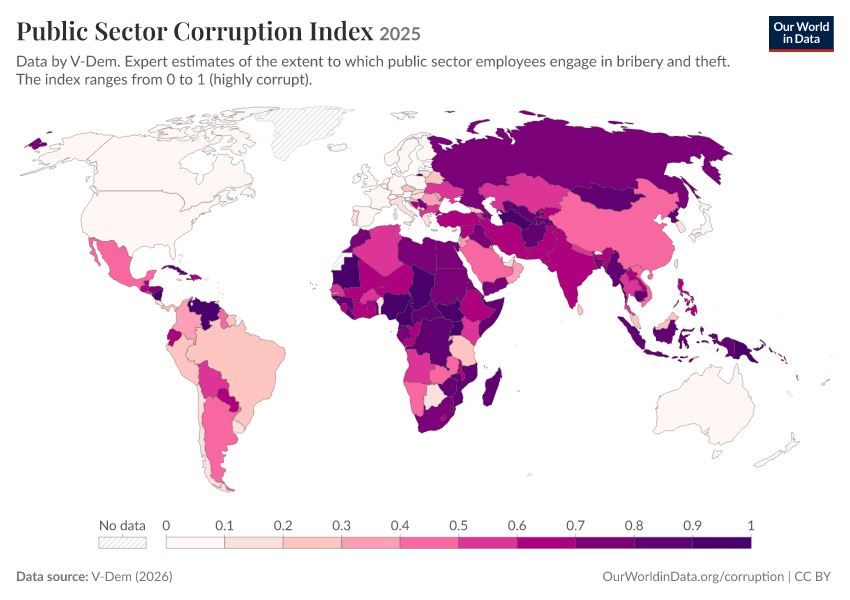

Values plotted in this chart, from the file beside it:
Entity, Code, Year, Public Sector Corruption Index, World region according to OWID
Afghanistan, AFG, 2025, 0.881, Asia
Albania, ALB, 2025, 0.572, Europe
Algeria, DZA, 2025, 0.595, Africa
Angola, AGO, 2025, 0.569, Africa
Argentina, ARG, 2025, 0.467, South America
Armenia, ARM, 2025, 0.531, Asia
Australia, AUS, 2025, 0.02, Oceania
Austria, AUT, 2025, 0.089, Europe
Azerbaijan, AZE, 2025, 0.712, Asia
Bahrain, BHR, 2025, 0.425, Asia
Bangladesh, BGD, 2025, 0.751, Asia
Barbados, BRB, 2025, 0.065, North America
Belarus, BLR, 2025, 0.264, Europe
Belgium, BEL, 2025, 0.033, Europe
Benin, BEN, 2025, 0.12, Africa
Bhutan, BTN, 2025, 0.183, Asia
Bolivia, BOL, 2025, 0.598, South America
Bosnia and Herzegovina, BIH, 2025, 0.674, Europe
Botswana, BWA, 2025, 0.183, Africa
Brazil, BRA, 2025, 0.242, South America
Bulgaria, BGR, 2025, 0.588, Europe
Burkina Faso, BFA, 2025, 0.519, Africa
Burundi, BDI, 2025, 0.874, Africa
Cambodia, KHM, 2025, 0.861, Asia
Cameroon, CMR, 2025, 0.933, Africa
Canada, CAN, 2025, 0.009, North America
Cape Verde, CPV, 2025, 0.325, Africa
Central African Republic, CAF, 2025, 0.872, Africa
Chad, TCD, 2025, 0.968, Africa
Chile, CHL, 2025, 0.103, South America
China, CHN, 2025, 0.498, Asia
Colombia, COL, 2025, 0.322, South America
Comoros, COM, 2025, 0.662, Africa
Congo, COG, 2025, 0.684, Africa
Costa Rica, CRI, 2025, 0.191, North America
Cote d'Ivoire, CIV, 2025, 0.651, Africa
Croatia, HRV, 2025, 0.288, Europe
Cuba, CUB, 2025, 0.873, North America
Cyprus, CYP, 2025, 0.207, Europe
Czechia, CZE, 2025, 0.211, Europe
Democratic Republic of Congo, COD, 2025, 0.844, Africa
Denmark, DNK, 2025, 0.005, Europe
Djibouti, DJI, 2025, 0.715, Africa
Dominican Republic, DOM, 2025, 0.679, North America
East Timor, TLS, 2025, 0.233, Asia
Ecuador, ECU, 2025, 0.646, South America
Egypt, EGY, 2025, 0.792, Africa
El Salvador, SLV, 2025, 0.562, North America
Equatorial Guinea, GNQ, 2025, 0.9, Africa
Eritrea, ERI, 2025, 0.776, Africa
Estonia, EST, 2025, 0.037, Europe
Eswatini, SWZ, 2025, 0.864, Africa
Ethiopia, ETH, 2025, 0.678, Africa
Fiji, FJI, 2025, 0.18, Oceania
Finland, FIN, 2025, 0.048, Europe
France, FRA, 2025, 0.019, Europe
Gabon, GAB, 2025, 0.797, Africa
Gambia, GMB, 2025, 0.356, Africa
Georgia, GEO, 2025, 0.235, Asia
Germany, DEU, 2025, 0.013, Europe
... 114 more rows
